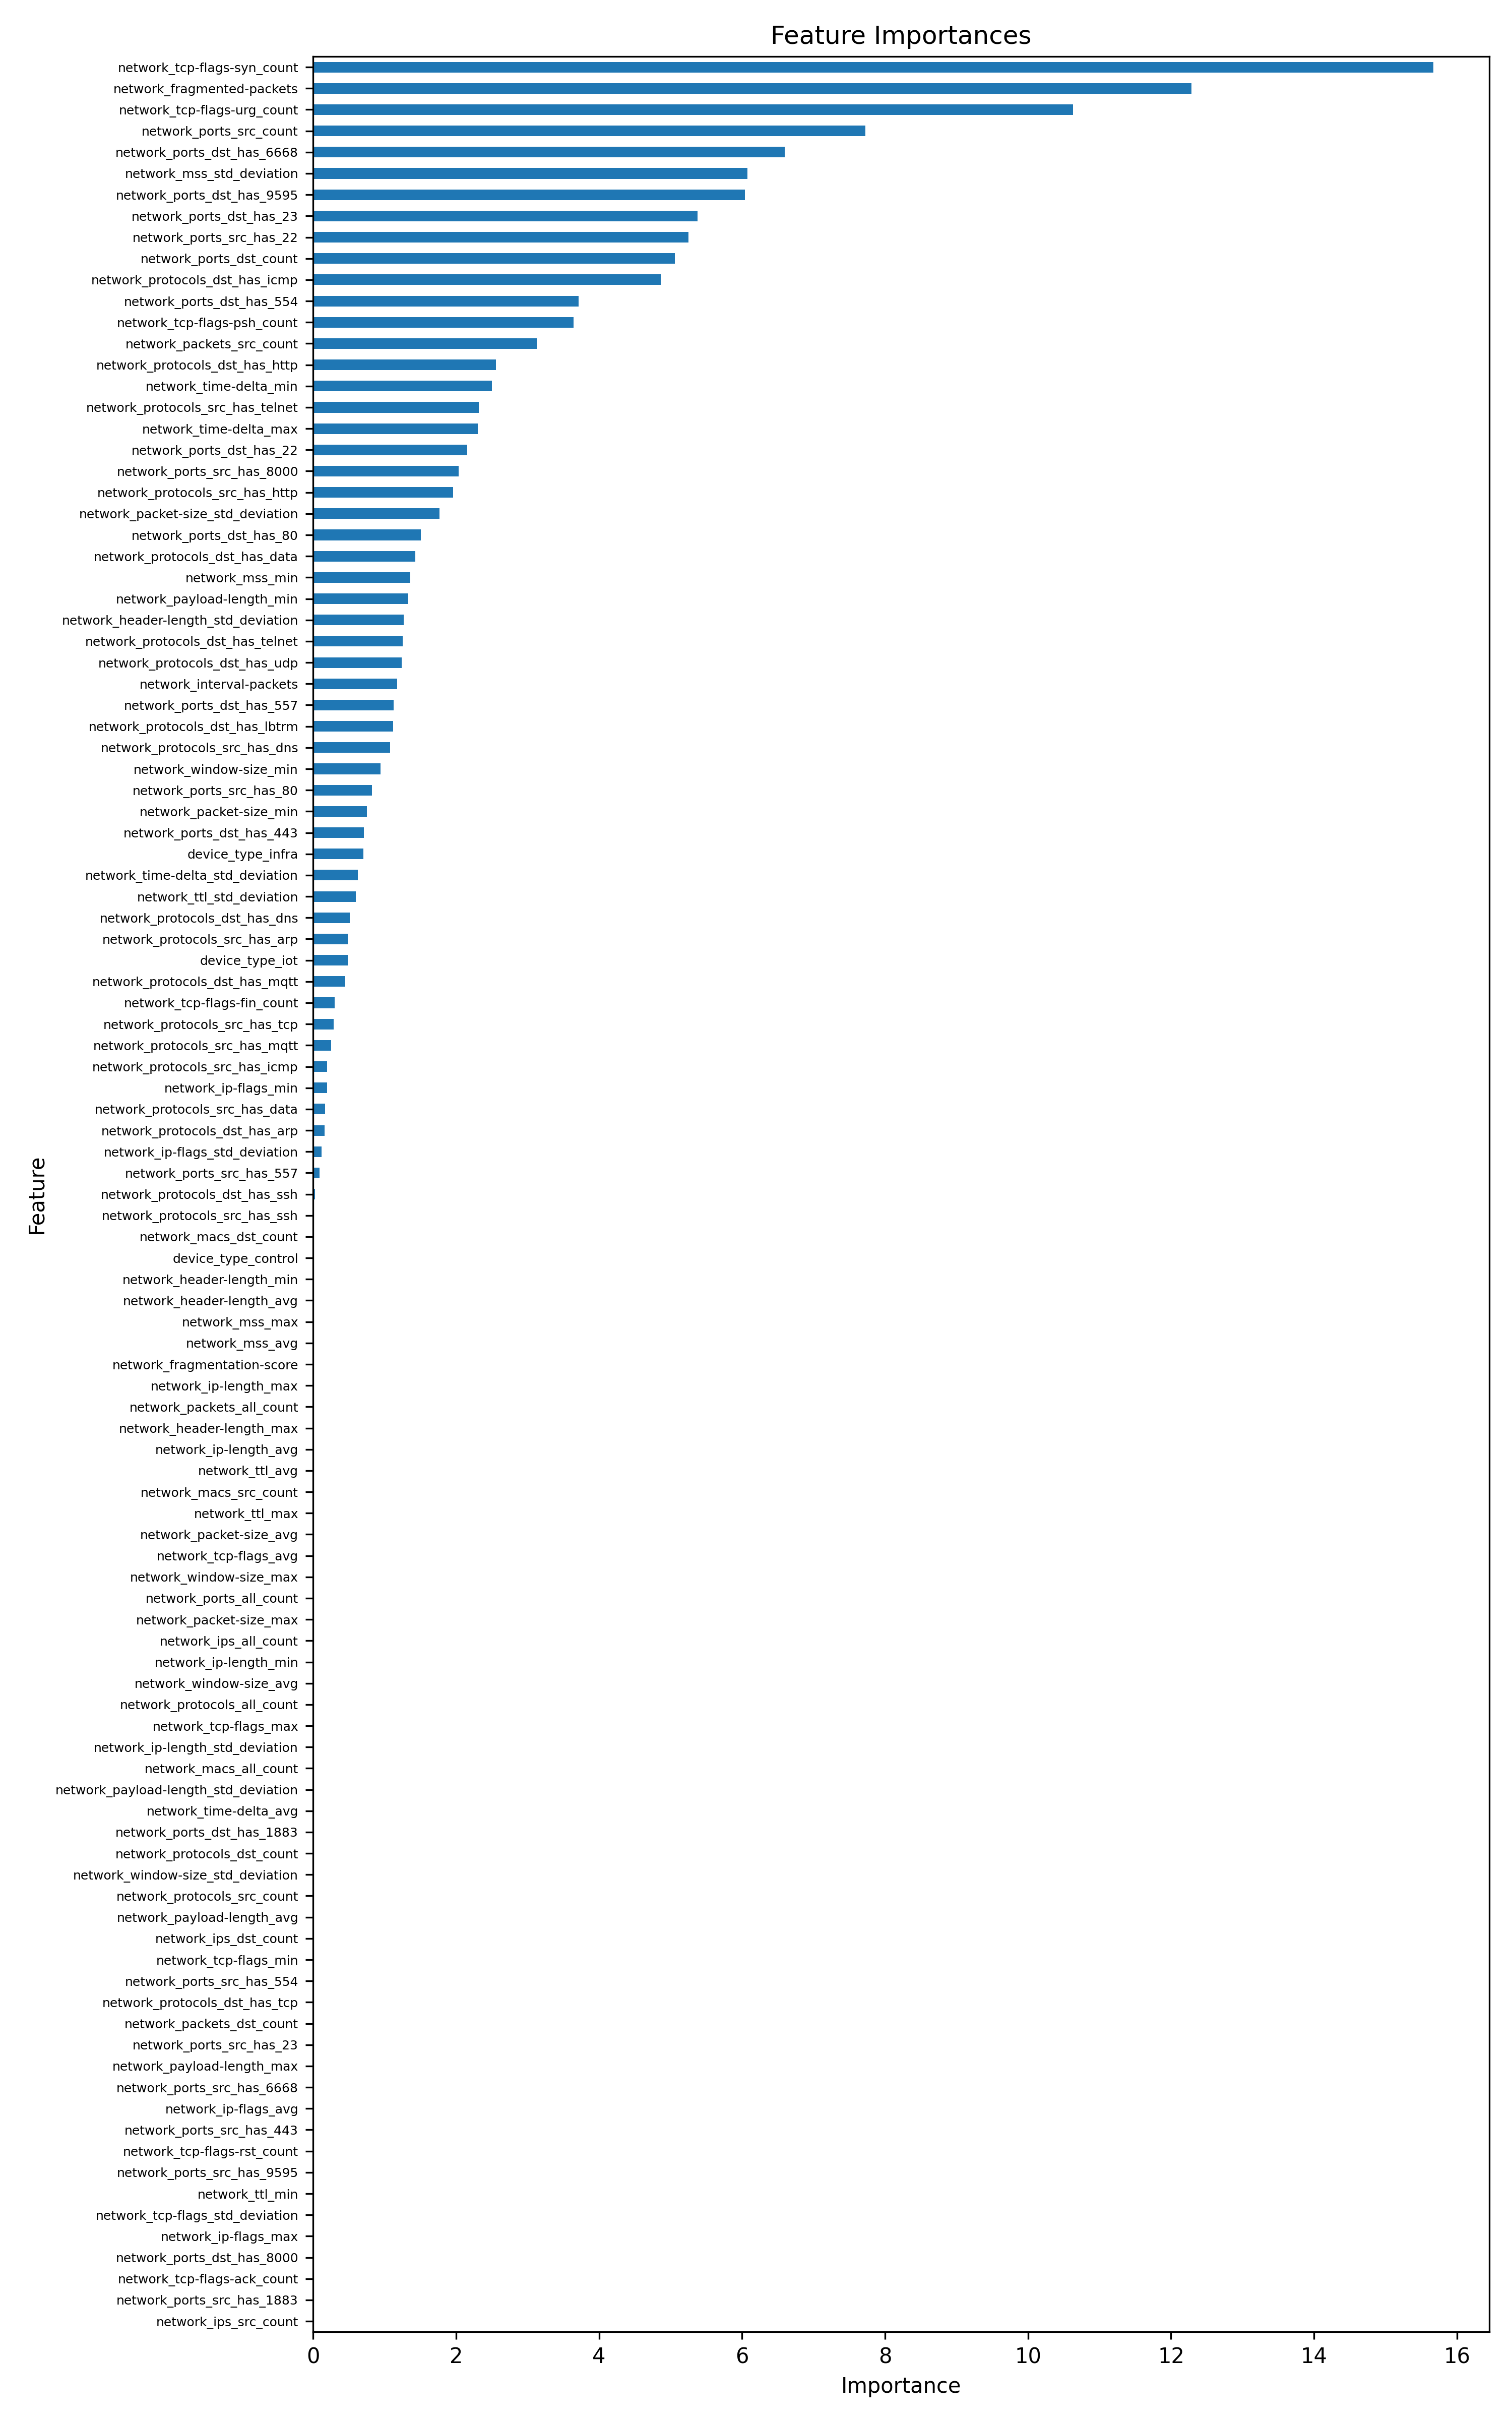

The file beside this chart, header and first rows:
feature, importance, importance_norm
network_tcp-flags-syn_count, 15.67, 1.0
network_fragmented-packets, 12.29, 0.7841
network_tcp-flags-urg_count, 10.63, 0.6784
network_ports_src_count, 7.723, 0.4929
network_ports_dst_has_6668, 6.597, 0.421
network_mss_std_deviation, 6.077, 0.3878
network_ports_dst_has_9595, 6.038, 0.3854
network_ports_dst_has_23, 5.381, 0.3434
network_ports_src_has_22, 5.251, 0.3351
network_ports_dst_count, 5.063, 0.3231
network_protocols_dst_has_icmp, 4.867, 0.3106
network_ports_dst_has_554, 3.715, 0.2371
network_tcp-flags-psh_count, 3.644, 0.2326
network_packets_src_count, 3.132, 0.1999
network_protocols_dst_has_http, 2.557, 0.1632
network_time-delta_min, 2.499, 0.1595
network_protocols_src_has_telnet, 2.316, 0.1478
network_time-delta_max, 2.302, 0.1469
network_ports_dst_has_22, 2.159, 0.1378
network_ports_src_has_8000, 2.037, 0.13
network_protocols_src_has_http, 1.956, 0.1249
network_packet-size_std_deviation, 1.766, 0.1127
network_ports_dst_has_80, 1.51, 0.09639
network_protocols_dst_has_data, 1.429, 0.09122
network_mss_min, 1.357, 0.0866
network_payload-length_min, 1.333, 0.08506
network_header-length_std_deviation, 1.265, 0.08073
network_protocols_dst_has_telnet, 1.251, 0.07984
network_protocols_dst_has_udp, 1.241, 0.07919
network_interval-packets, 1.176, 0.07505
network_ports_dst_has_557, 1.13, 0.0721
network_protocols_dst_has_lbtrm, 1.117, 0.0713
network_protocols_src_has_dns, 1.079, 0.06888
network_window-size_min, 0.9414, 0.06008
network_ports_src_has_80, 0.8235, 0.05256
network_packet-size_min, 0.7538, 0.04811
network_ports_dst_has_443, 0.714, 0.04557
device_type_infra, 0.7024, 0.04483
network_time-delta_std_deviation, 0.6234, 0.03978
network_ttl_std_deviation, 0.6013, 0.03838
network_protocols_dst_has_dns, 0.5144, 0.03283
network_protocols_src_has_arp, 0.4881, 0.03115
device_type_iot, 0.4827, 0.03081
network_protocols_dst_has_mqtt, 0.4536, 0.02895
network_tcp-flags-fin_count, 0.3033, 0.01935
network_protocols_src_has_tcp, 0.2867, 0.0183
network_protocols_src_has_mqtt, 0.2545, 0.01624
network_protocols_src_has_icmp, 0.1978, 0.01262
network_ip-flags_min, 0.1975, 0.01261
network_protocols_src_has_data, 0.1658, 0.01058
network_protocols_dst_has_arp, 0.1619, 0.01033
network_ip-flags_std_deviation, 0.1216, 0.00776
network_ports_src_has_557, 0.09263, 0.005912
network_protocols_dst_has_ssh, 0.02697, 0.001721
network_protocols_src_has_ssh, 0.01264, 0.0008066
network_macs_dst_count, 0.0, 0.0
device_type_control, 0.0, 0.0
network_header-length_min, 0.0, 0.0
network_header-length_avg, 0.0, 0.0
network_mss_max, 0.0, 0.0
... 47 more rows
